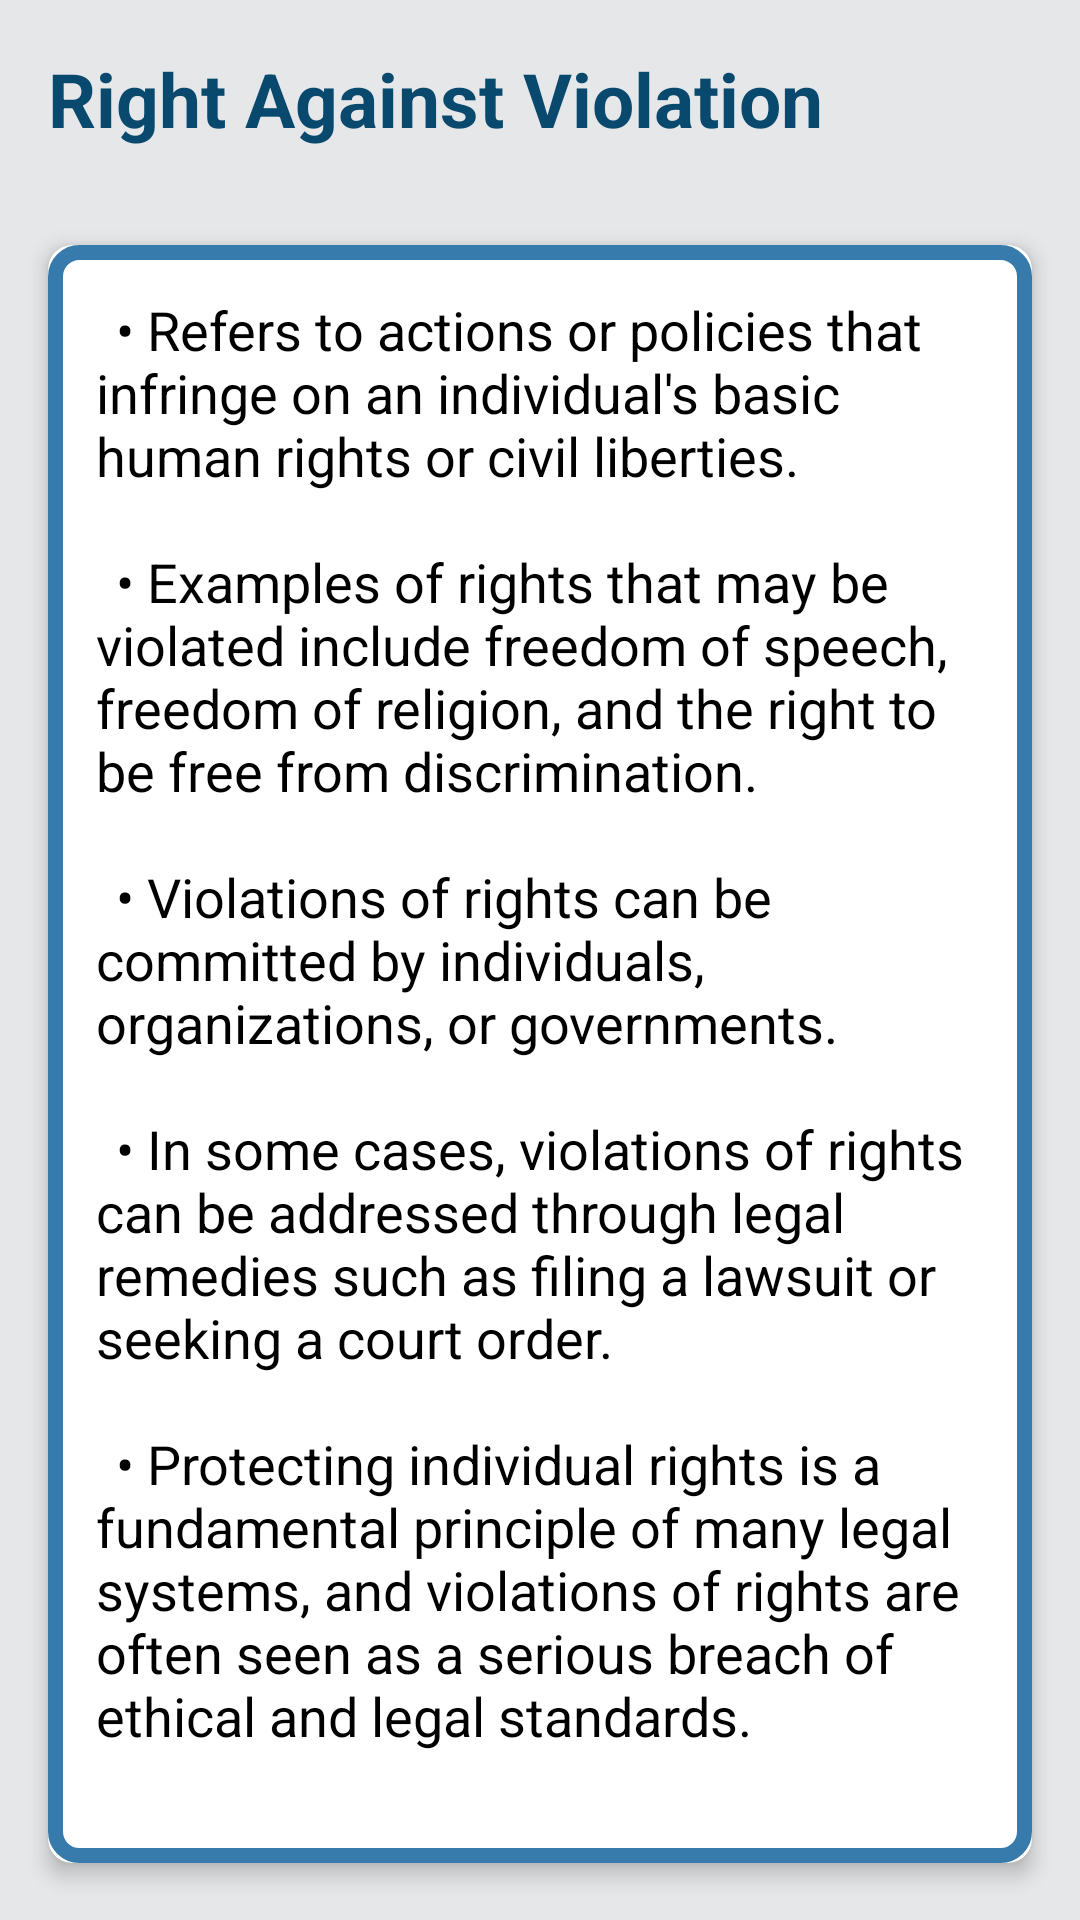

Android layout source for this screen:
<!-- AndroidManifest.xml: application theme AppTheme -->
<!-- res/layout/fragment_violation.xml -->
<?xml version="1.0" encoding="utf-8"?>
<LinearLayout xmlns:android="http://schemas.android.com/apk/res/android"
    xmlns:app="http://schemas.android.com/apk/res-auto"
    android:layout_width="match_parent"
    android:layout_height="match_parent"
    android:orientation="vertical"
    android:background="@color/grey_bg">

    <TextView
        android:id="@+id/title"
        android:layout_width="wrap_content"
        android:layout_height="wrap_content"
        android:layout_margin="16dp"
        android:text="Right Against Violation"
        android:textColor="@color/dark_blue"
        android:textSize="25sp"
        android:textStyle="bold" />

    <androidx.cardview.widget.CardView
        android:id="@+id/cardView"
        android:layout_width="match_parent"
        android:layout_height="wrap_content"
        android:layout_margin="16dp"
        app:cardCornerRadius="8dp"
        app:cardElevation="4dp"
        android:background="@drawable/card_bg">

        <TextView
            android:background="@drawable/card_bg"
            android:id="@+id/text_violation"
            android:layout_width="match_parent"
            android:layout_height="wrap_content"
            android:padding="16dp"
            android:textColor="@color/black"
            android:text="@string/text_violation"
            android:textSize="18sp" />

    </androidx.cardview.widget.CardView>

    <Button
        android:id="@+id/more"
        android:layout_width="120dp"
        android:layout_height="wrap_content"
        android:layout_gravity="center_horizontal"
        android:layout_margin="16dp"
        android:background="@drawable/button5"
        android:text="Know More"
        android:textColor="@color/white"
        android:textSize="14sp" />

</LinearLayout>
<!-- resources referenced by this layout -->
<resources>
  <color name="black">#FF000000</color>
  <color name="dark_blue">#0A496E</color>
  <color name="grey_bg">#e5e7e9</color>
  <color name="white">#FFFFFFFF</color>
  <!-- drawable button5 (drawable) -->
  <?xml version="1.0" encoding="utf-8"?>
  <shape xmlns:android="http://schemas.android.com/apk/res/android">
  
      <gradient
          android:centerColor="#0A496E"
          android:endColor="#0A496E"
          android:startColor="#377BAC"
          android:type="linear"
          android:angle="0"/>
  
  
  <corners android:radius="120dp"/>
  
  </shape>
  <!-- drawable card_bg (drawable) -->
  <shape xmlns:android="http://schemas.android.com/apk/res/android"
      android:shape="rectangle">
      <solid android:color="@color/white" />
      <corners android:radius="8dp" />
      <stroke
          android:width="5dp"
          android:color="@color/light_blue" />
  </shape>
  <string name="text_violation">\t• Refers to actions or policies that infringe on an individual\'s basic human rights or civil liberties.\n\n \t• Examples of rights that may be violated include freedom of speech, freedom of religion, and the right to be free from discrimination.\n\n \t• Violations of rights can be committed by individuals, organizations, or governments.\n\n \t• In some cases, violations of rights can be addressed through legal remedies such as filing a lawsuit or seeking a court order.\n\n \t• Protecting individual rights is a fundamental principle of many legal systems, and violations of rights are often seen as a serious breach of ethical and legal standards.\n</string>
  <style name="AppTheme" parent="Theme.AppCompat.Light.NoActionBar">
          
  
          
          <item name="colorPrimaryDark">@color/status_bar_color</item>
      </style>
  <color name="light_blue">#377BAC</color>
  <color name="status_bar_color">#377BAC</color>
</resources>
